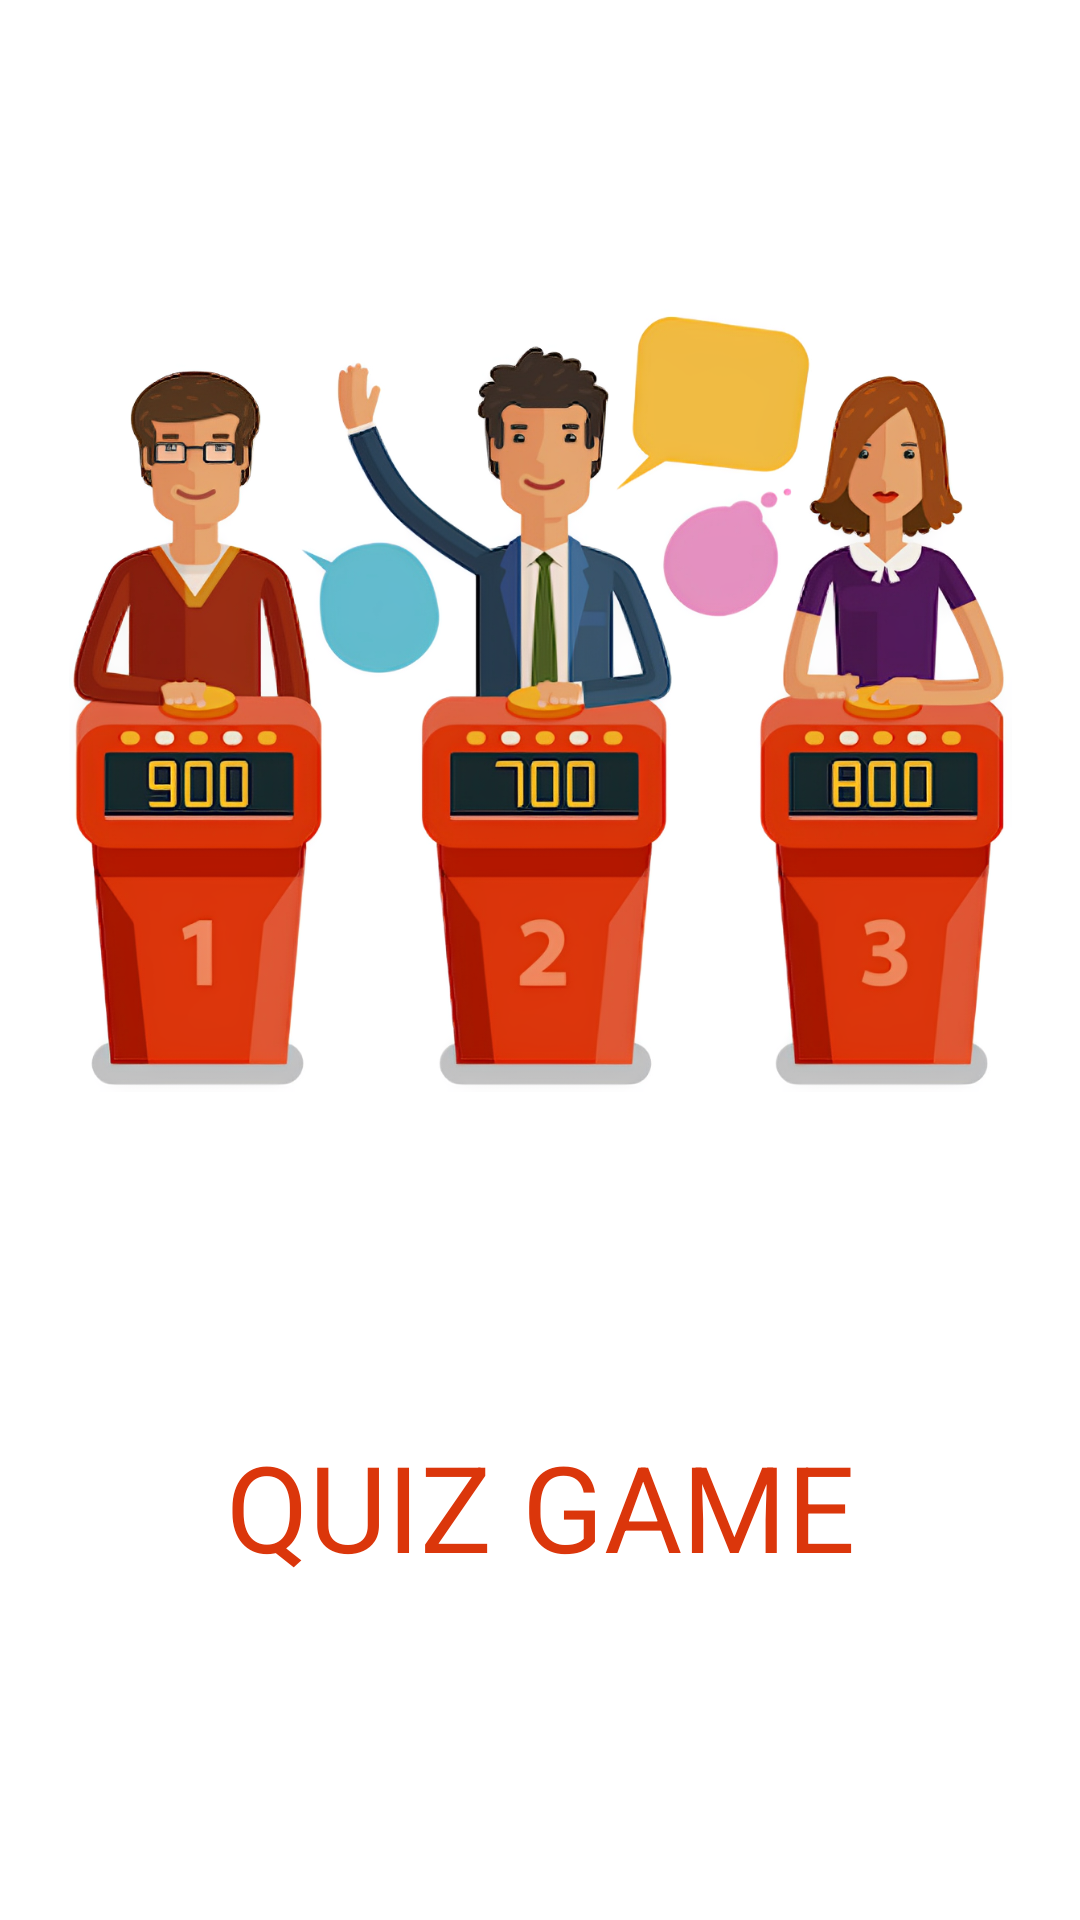

Produce the Android XML layout that renders to this screen, including the resource entries it uses.
<!-- AndroidManifest.xml: application theme Theme.QuizGameMockTest -->
<!-- res/layout/activity_main.xml -->
<?xml version="1.0" encoding="utf-8"?>
<androidx.constraintlayout.widget.ConstraintLayout xmlns:android="http://schemas.android.com/apk/res/android"
    xmlns:app="http://schemas.android.com/apk/res-auto"
    xmlns:tools="http://schemas.android.com/tools"
    android:layout_width="match_parent"
    android:layout_height="match_parent"
    android:orientation="vertical"
    android:background="@color/white"
    tools:context=".view.MainActivity">

    <ImageView
        android:id="@+id/imageView2"
        android:layout_width="315dp"
        android:layout_height="264dp"
        android:layout_marginTop="100dp"
        android:adjustViewBounds="true"
        android:src="@drawable/game_image"
        app:layout_constraintEnd_toEndOf="parent"
        app:layout_constraintStart_toStartOf="parent"
        app:layout_constraintTop_toTopOf="parent" />

    <TextView
        android:layout_width="wrap_content"
        android:layout_height="wrap_content"
        android:layout_gravity="center"
        android:text="quiz game"
        android:textAllCaps="true"
        android:textColor="#DB360B"
        android:textSize="40sp"
        app:layout_constraintBottom_toBottomOf="parent"
        app:layout_constraintEnd_toEndOf="parent"
        app:layout_constraintStart_toStartOf="parent"
        app:layout_constraintTop_toBottomOf="@+id/imageView2" />

</androidx.constraintlayout.widget.ConstraintLayout>
<!-- resources referenced by this layout -->
<resources>
  <color name="white">#FFFFFFFF</color>
  <!-- drawable game_image: png bitmap (drawable, 985149 bytes) -->
  <style name="Theme.QuizGameMockTest" parent="Base.Theme.QuizGameMockTest" />
  <style name="Base.Theme.QuizGameMockTest" parent="Theme.AppCompat.DayNight.DarkActionBar">
          
          <item name="colorPrimary">#FE5723</item>
          <item name="colorPrimaryDark">#FE5723</item>
          
      </style>
</resources>
